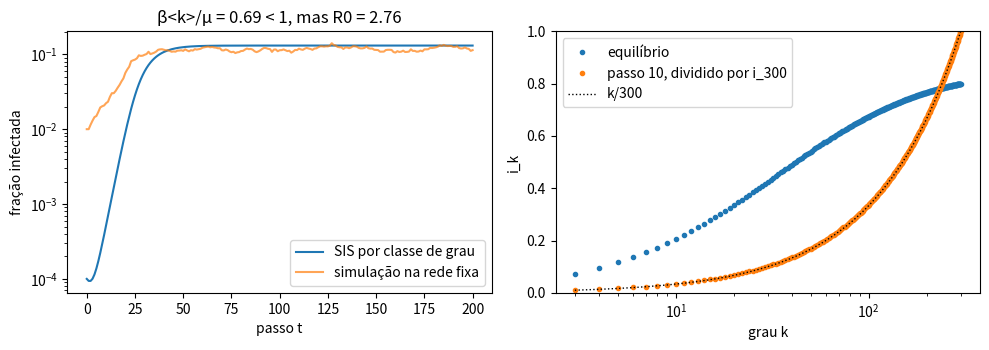

Python code for this plot:
import numpy as np
import matplotlib.pyplot as plt
import networkx as nx

# --- A distribuição dos graus: lei de potência p_k ∝ k^(-2,5), de k = 3 a k = 300
ks = np.arange(301)
p = np.where(ks >= 3, np.maximum(ks, 1.0) ** -2.5, 0.0)
p /= p.sum()
k1, k2 = (ks * p).sum(), (ks ** 2 * p).sum()
beta, mu = 0.02, 0.2
print(f"<k> = {k1:.2f}   <k²>/<k> = {k2 / k1:.2f}")
print(f"R0 sem olhar os graus  β<k>/μ        = {beta * k1 / mu:.3f}")
R0 = beta * k2 / (k1 * mu)
print(f"R0 com os graus        β<k²>/(μ<k>)  = {R0:.3f}")

# --- O SIS por classe de grau, em equações de diferenças
def theta(i):
    # chance de que o vizinho na ponta de um link esteja infectado: média de i_k com peso k p_k/<k>
    return (ks * p * i).sum() / k1

def passo(i):
    th = theta(i)
    return (1 - mu) * i + (1 - i) * (1 - (1 - beta * th) ** ks)

i = np.full(ks.shape, 1e-4)
thetas, totais, perfis = [theta(i)], [(p * i).sum()], {}
for t in range(1, 201):
    i = passo(i)
    thetas.append(theta(i)); totais.append((p * i).sum())
    if t in (10, 200):
        perfis[t] = i.copy()

print(f"\nrazão de Θ no começo (passos 5 → 6) = {thetas[6] / thetas[5]:.4f}")
print(f"previsão 1 − μ + β<k²>/<k>          = {1 - mu + beta * k2 / k1:.4f}")
print(f"no passo 10: i_100/i_10 = {perfis[10][100] / perfis[10][10]:.2f}   (proporcional a k daria 10)")
print(f"equilíbrio: i = {totais[-1]:.3f}   i_3 = {i[3]:.3f}   i_30 = {i[30]:.3f}   i_300 = {i[300]:.3f}")

# --- Conferindo com pessoas numa rede fixa sorteada com esses graus (modelo de configuração)
rng = np.random.default_rng(1)
n = 4000
graus = rng.choice(ks, size=n, p=p)
if graus.sum() % 2:
    graus[0] += 1
G = nx.Graph(nx.configuration_model(graus.tolist(), seed=2))
G.remove_edges_from(nx.selfloop_edges(G))
viz = [np.array(list(G[v]), dtype=int) for v in range(n)]

infect = rng.random(n) < 0.01
sim = [infect.mean()]
for t in range(200):
    n_inf = np.array([infect[v].sum() for v in viz])            # vizinhos infectados de cada um
    pega = rng.random(n) < 1 - (1 - beta) ** n_inf               # cada vizinho infectado transmite com prob. β
    cura = rng.random(n) < mu
    infect = np.where(infect, ~cura, pega)
    sim.append(infect.mean())
print(f"\nsimulação numa rede fixa com n = {n}: infectados nos últimos 50 passos = {np.mean(sim[-50:]):.3f}")

fig, (ax1, ax2) = plt.subplots(1, 2, figsize=(10, 3.6))
ax1.semilogy(totais, label="SIS por classe de grau")
ax1.semilogy(sim, alpha=.7, label="simulação na rede fixa")
ax1.set_xlabel("passo t"); ax1.set_ylabel("fração infectada"); ax1.legend()
ax1.set_title(f"β<k>/μ = {beta * k1 / mu:.2f} < 1, mas R0 = {R0:.2f}")
sel = p > 0
ax2.semilogx(ks[sel], perfis[200][sel], ".", label="equilíbrio")
ax2.semilogx(ks[sel], perfis[10][sel] / perfis[10][300], ".", label="passo 10, dividido por i_300")
ax2.semilogx(ks[sel], ks[sel] / 300, "k:", lw=1, label="k/300")
ax2.set_xlabel("grau k"); ax2.set_ylabel("i_k"); ax2.legend(); ax2.set_ylim(0, 1)
plt.tight_layout()
plt.show()
